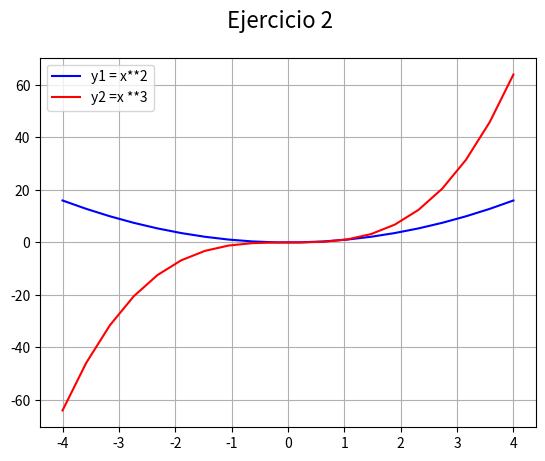

The script that saved this image:
# Matplotlib [Python]
# Ejercicios de práctica

# Autor: Inove Coding School
# Version: 2.0

# IMPORTANTE: NO borrar los comentarios
# que aparecen en verde con el hashtag "#"

# Ejercicios de matplotlib
import numpy as np
import matplotlib.pyplot as plt


if __name__ == '__main__':
    print("Bienvenidos a otra clase de Inove con Python")
    print("Line Plot")

    # NOTA: aproveche los ejemplos "multi_line_plot" de clase

    # Se desea graficar varias funciones en un mismmo gráfico (axe)

    # Las funciones que se desean implementar y graficar son:
    # y1 = x**2
    # y2 = x**3

    # Su implementación ya está disponible, es la siguiente:
    x = list(np.linspace(-4, 4, 20))

    y1 = []
    for i in x:
        y1.append(i**2)

    y2 = []
    for i in x:
        y2.append(i**3)

    # Alumno: Realizar un gráfico que representen las dos funciones
    # Para ello se debe llamar dos veces a "plot" con el mismo "ax"

    # Se debe colocar en la leyenda la función que representa
    # cada función

    # Cada función dibujarla con un color distinto
    # a su elección

    # Crear acá su gráfico

fig = plt.figure()
fig.suptitle('Ejercicio 2', fontsize=16)
ax = fig.add_subplot()
ax.plot(x, y1, c= "blue", label= "y1 = x**2")
ax.plot(x, y2, c= "red", label= "y2 =x **3")
ax.legend()
ax.grid()
plt.show()
print("terminamos")